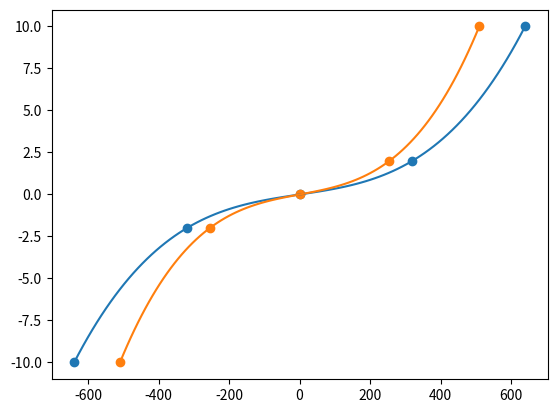

Recreate this plot in Python.
import matplotlib.pyplot as plt 
import numpy as np
import time

class coord_calculator:
	def __init__(self):

		self.scaler = 5
		self.xinc = 5
		self.yinc = 5
		self.screenheight = 640
		self.screenwidth = 360
		self.xcoes = np.array([0,0,0,0])
		self.ycoes = np.array([0,0,0,0])
		self.posx = 0.0
		self.posy = 60.0

	def coords(self, x, y):

		x = x-(self.screenheight/2)
		xcube = x*x*x
		xsquare = x*x
		x = (self.xcoes[0] * xcube) + (self.xcoes[1] * xsquare) + (self.xcoes[2] * x)
		self.posx = self.posx + x

		y = y-(self.screenwidth/2)
		ycube = y*y*y
		ysquare = y*y
		y = (self.ycoes[0] * ycube) + (self.ycoes[1] * ysquare) + (self.ycoes[2] * y)
		self.posy = self.posy + y

		return self.posx, self.posy
	
	def plotter(self):
		xx = np.array([-self.screenheight/2, -self.screenheight/4, 0, self.screenheight/4, self.screenheight/2])
		yx = np.array([-self.xinc, -self.xinc/self.scaler, 0, self.xinc/self.scaler, self.xinc])
	
		xy = np.array([-self.screenwidth/2, -self.screenwidth/4, 0, self.screenwidth/4, self.screenwidth/2])
		yy = np.array([-self.yinc, -self.yinc/self.scaler, 0, self.yinc/self.scaler, self.yinc])
	
		model1 = np.poly1d(np.polyfit(xx, yx, 3))
		model2 = np.poly1d(np.polyfit(xy, yy, 3))
	
		self.xcoes = model1.coefficients
		self.ycoes = model2.coefficients
	
		line1 = np.linspace(-self.screenheight/2, self.screenheight/2, 100)
		line2 = np.linspace(-self.screenwidth/2, self.screenwidth/2, 100)
	
		plt.scatter(xx, yx)
		plt.plot(line1, model1(line1))
	
		plt.scatter(xy, yy)
		plt.plot(line2, model2(line2))
		plt.show()
	
		#print(self.xcoes)
		#print(self.xcoes)
	



if __name__=='__main__':
	cc = coord_calculator()
	cc.scaler = 5
	cc.xinc = 10
	cc.yinc = 10
	cc.screenheight = 1280
	cc.screenwidth = 1020
	cc.plotter()
	print(cc.coords(960,765))


